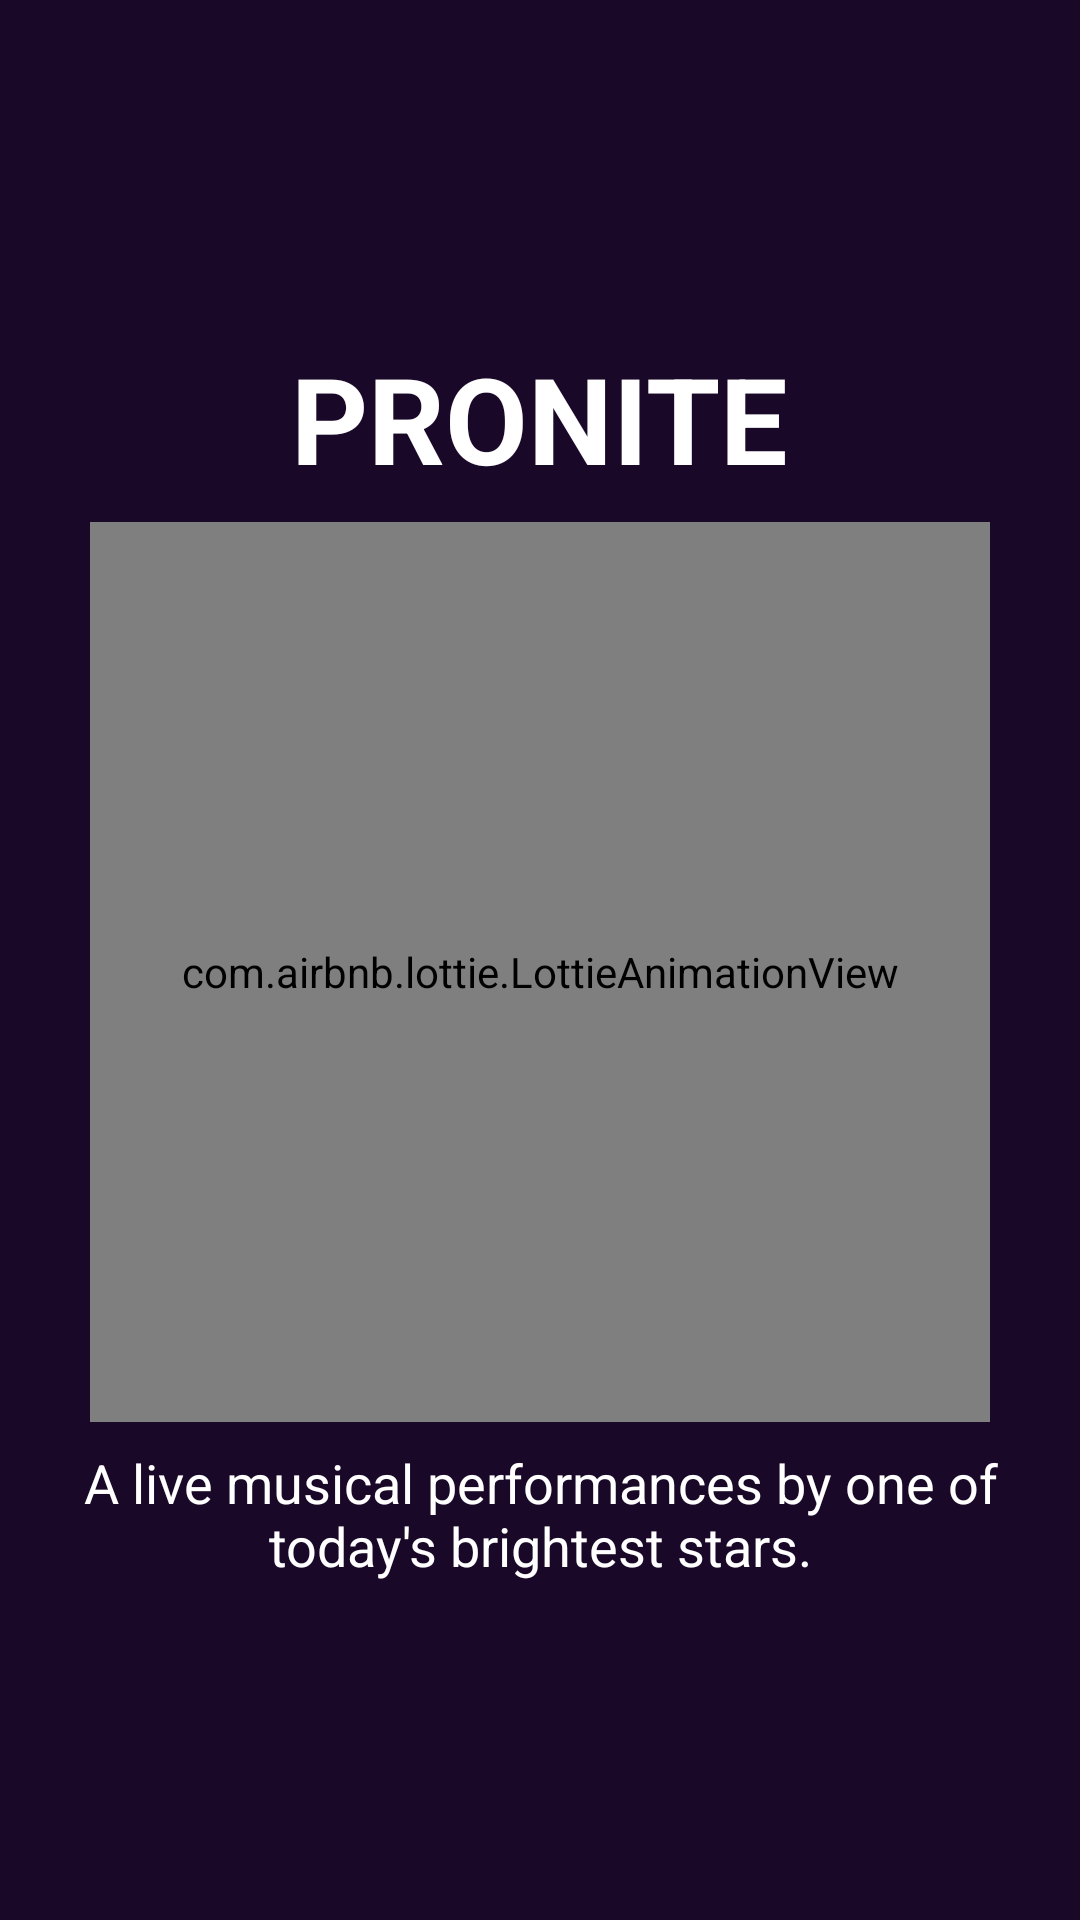

Layout XML and referenced resources for this Android screen:
<!-- AndroidManifest.xml: application theme Theme.AppCompat.NoActionBar -->
<!-- res/layout/slide_2.xml -->
<?xml version="1.0" encoding="utf-8"?>
<LinearLayout xmlns:android="http://schemas.android.com/apk/res/android"
              android:layout_width="match_parent"
              android:layout_height="match_parent" xmlns:app="http://schemas.android.com/apk/res-auto"
              android:gravity="center"
              android:background="@color/colorPrimary"
              android:orientation="vertical">

    <TextView
        android:layout_width="wrap_content"
        android:layout_height="wrap_content"
        android:text="PRONITE"
        style="@style/IntroSliderTitle" />

    <com.airbnb.lottie.LottieAnimationView
        android:id="@+id/slideAnimation"
        android:layout_width="300dp"
        android:layout_height="300dp"
        android:scaleType="centerCrop"
        app:lottie_autoPlay="true"
        app:lottie_fileName="animation_2.json"
        android:layout_gravity="center"
        app:lottie_loop="true" android:layout_marginEnd="8dp"
        android:layout_marginStart="8dp"
        android:layout_marginBottom="8dp"
        android:layout_marginTop="8dp"/>

    <TextView
        android:id="@+id/slideDescriptiom"
        android:layout_width="wrap_content"
        android:layout_height="wrap_content"
        android:layout_marginLeft="@dimen/_20sdp"
        android:layout_marginRight="@dimen/_20sdp"
        android:textAlignment="center"
        android:text="A live musical performances by one of today's brightest stars."
        android:textSize="18sp"
        android:textColor="#ffffff" />

</LinearLayout>
<!-- resources referenced by this layout -->
<resources>
  <color name="colorPrimary">#190828</color>
  <style name="IntroSliderTitle" parent="android:Widget.TextView">
          <item name="android:textColor">@color/white</item>
          <item name="android:textStyle">bold</item>
          <item name="android:textSize">40sp</item>
          <item name="android:textAllCaps">true</item>
      </style>
  <color name="white">#ffffff</color>
</resources>
